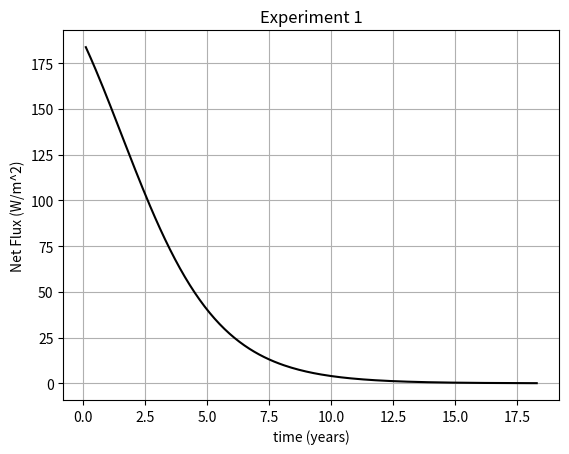
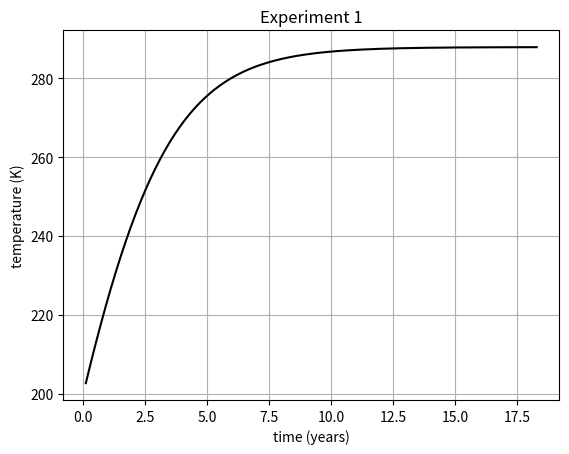

Reproduce these figures in Python, in order.
import numpy as np
import matplotlib.pyplot as plt

%matplotlib notebook

def SRB(temperature_start,alpha):

    # Some constants
    solar_constant=342  # in units W m^-2
    kappa=0.614         # dimensionless
    sigma=5.67e-8       # in units W m^-2 K^-4
    heat_capacity=2.2e8 # in units J m^-2 K^-1
    
    # Time step parameters
    delta_time_years = .1    # Number of years for each time step
    delta_time = delta_time_years*24*60*60*365 # This converts the time step to seconds
    
    # Loop control 
    small_enough = 0.001
    delta_temp = 1000

    # Emergency exit parameter
    maximum_steps = 10000

    # Initializing the arrays that will contain our results
    temperature_list = [temperature_start]
    time_list = [0]
    fluxdiff_list = [0]

    # Looping
    while abs(delta_temp) > small_enough:

        # Let's extract the latest temperature and time
        temperature = temperature_list[-1]
        time = time_list[-1]

        # Outgoing longwave radiation (Wm^{-2})
        OLR=kappa*sigma*temperature**4

        # Absorbed solar radiation (also Wm^{-2})
        ASR=(1-alpha)*solar_constant

        # Flux difference (also Wm^{-2})
        fluxdiff=ASR-OLR

        # What's the temperature adjustment this time period?
        delta_temp = fluxdiff/heat_capacity*delta_time

        # Adjust Earth's temperature for this step
        newtemperature = temperature + delta_temp
        newtime = time + delta_time_years

        # Add to our list of temperatures and times
        temperature_list.append(newtemperature) 
        time_list.append(newtime)
        fluxdiff_list.append(fluxdiff)

        # Emergency exit
        if (len(time_list)>maximum_steps):
            break
            
    return time_list[1:], fluxdiff_list[1:], temperature_list[1:]

# Experiment 1

# Run the model
time_list_expt1, fluxdiff_list_expt1, temperature_list_expt1 = SRB(200,0.3)

# Plot the flux differences
plt.figure()
plt.plot(time_list_expt1,fluxdiff_list_expt1,'black')
plt.xlabel('time (years)')
plt.ylabel('Net Flux (W/m^2)')
plt.title('Experiment 1')
plt.grid(True)

# Plot the temperatures
plt.figure()
plt.plot(time_list_expt1,temperature_list_expt1,'black')
plt.xlabel('time (years)')
plt.ylabel('temperature (K)')
plt.title('Experiment 1')
plt.grid(True)

# Report the final (steady-state) temperature
print("The temperature ends up at ", temperature_list_expt1[-1])

# Experiment 2

# Run the model with a starting temperature of 250 K
# your code here 


# Plot the flux differences
# your code here 


# Plot the temperatures
# your code here 


# Report the final (steady-state) temperature
# your code here 


# Experiment 3

# Run the model with a starting temperature of 350 K
# your code here 


# Plot the flux differences
# your code here 


# Plot the temperatures
# your code here 


# Report the final (steady-state) temperature
# your code here 


# your code here 


# your code here 


# your code here 
